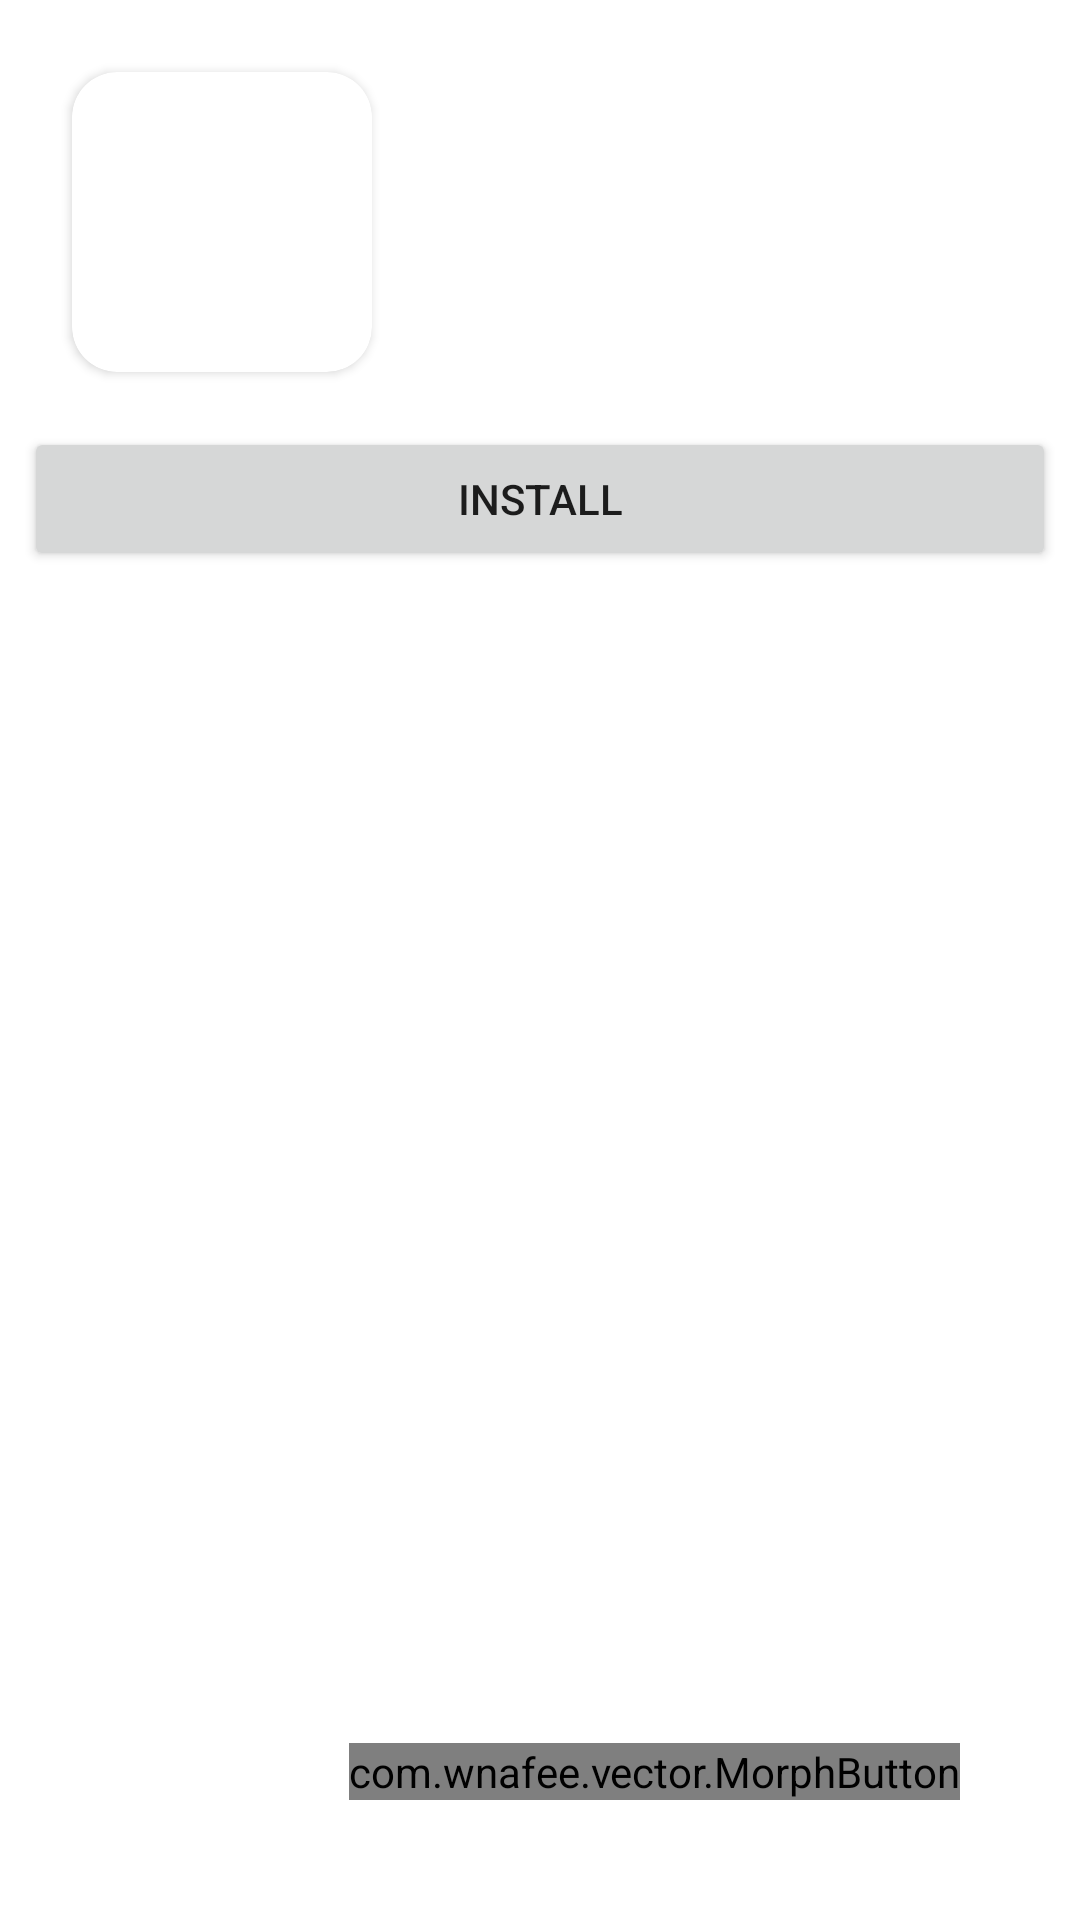

Write the Android layout XML for this screen, with the resource values it uses.
<!-- AndroidManifest.xml: application theme Theme.HepsiburadaCaseMehmetAliVargun -->
<!-- res/layout/fragment_detail.xml -->
<?xml version="1.0" encoding="utf-8"?>
<androidx.constraintlayout.widget.ConstraintLayout xmlns:android="http://schemas.android.com/apk/res/android"
    xmlns:app="http://schemas.android.com/apk/res-auto"
    xmlns:tools="http://schemas.android.com/tools"
    android:layout_width="match_parent"
    android:layout_height="match_parent">

    <androidx.cardview.widget.CardView
        android:id="@+id/cardView"
        android:layout_width="100dp"
        android:layout_height="100dp"
        android:layout_marginStart="24dp"
        android:layout_marginTop="24dp"
        android:elevation="10dp"
        app:cardCornerRadius="15dp"
        app:layout_constraintStart_toStartOf="parent"
        app:layout_constraintTop_toTopOf="parent">

        <ImageView
            android:id="@+id/artWork"
            android:layout_width="match_parent"
            android:layout_height="match_parent"
            android:scaleType="fitXY"
            tools:ignore="ContentDescription"
            tools:srcCompat="@tools:sample/avatars" />
    </androidx.cardview.widget.CardView>

    <TextView
        android:id="@+id/songName"
        android:layout_width="0dp"
        android:layout_height="wrap_content"
        android:layout_marginTop="24dp"
        android:maxLines="2"
        android:padding="8dp"
        android:textAlignment="center"
        android:textSize="30sp"
        app:layout_constraintEnd_toEndOf="parent"
        app:layout_constraintStart_toEndOf="@+id/cardView"
        app:layout_constraintTop_toTopOf="parent"
        tools:text="Allame">

    </TextView>

    <TextView
        android:id="@+id/collectionName"
        android:layout_width="wrap_content"
        android:layout_height="wrap_content"
        android:textAlignment="center"
        android:textSize="20sp"
        app:layout_constraintEnd_toEndOf="@+id/songName"
        app:layout_constraintStart_toStartOf="@+id/songName"
        app:layout_constraintTop_toBottomOf="@+id/songName"
        tools:text="Collection:87">

    </TextView>

    <TextView
        android:id="@+id/releaseDate"
        android:layout_width="wrap_content"
        android:layout_height="wrap_content"
        android:textAlignment="center"
        android:textSize="20sp"
        app:layout_constraintEnd_toEndOf="@+id/songName"
        app:layout_constraintStart_toStartOf="@+id/songName"
        app:layout_constraintTop_toBottomOf="@+id/collectionName"
        tools:text="Release: 2021">

    </TextView>


    <TextView
        android:id="@+id/description"
        android:layout_width="match_parent"
        android:layout_height="wrap_content"
        android:maxLines="4"
        android:padding="10dp"
        android:textAlignment="center"
        app:layout_constraintBottom_toTopOf="@+id/screenShotRV"
        app:layout_constraintTop_toBottomOf="@+id/openTrackviewUrl"
        tools:text="Burner is the market-leading private phone number app — a second line for calling, texting, and picture messaging in everyday situations. Did you know that your personal info is attached to your phone number and easily searchable online? Every time you give out your real phone number, you risk exposing your personal information. Only give your number to people you trust. For everyone else, there's Burner.\n\nHOW BURNER WORKS\nWith Burner, you're in control of your personal information. No one can find your real number from your Burner number. We intercept calls on your Burner and route them to your cell phone so no one can see your real number. Since you can call, text, and manage your contacts from within the app, you don't have to carry a second device.\n\nUse Burner for everyday situations. Create a disposable phone number for dating, salespeople, deliveries, shopping online or selling items on Craigslist. You can use it as a longterm second phone number for your business or side projects. Integrations with Dropbox, Google Drive, and Slack allow you to archive messages and voicemails, and communicate with your team. Create multiple numbers, keep them as long as you want, or burn them anytime. Share your Burner with anyone and everyone, or keep your new number secret for anonymous texting. No hassles, no contracts." />


    <Button
        android:id="@+id/openTrackviewUrl"
        android:layout_width="match_parent"
        android:layout_height="wrap_content"
        android:layout_marginTop="15dp"
        android:layout_margin="8dp"
        android:text="@string/install"
        app:layout_constraintEnd_toEndOf="parent"
        app:layout_constraintStart_toStartOf="parent"
        app:layout_constraintTop_toBottomOf="@+id/releaseDate" />

    <com.wnafee.vector.MorphButton
        android:id="@+id/playPreview"
        android:layout_width="wrap_content"
        android:layout_height="wrap_content"
        android:layout_marginEnd="40dp"
        android:layout_marginBottom="40dp"
        android:background="@color/colorPrimary"
        android:scaleType="fitCenter"
        app:layout_constraintBottom_toBottomOf="parent"
        app:layout_constraintEnd_toEndOf="parent"
        app:vc_endDrawable="@drawable/baseline_pause_24"
        app:vc_foregroundTint="#3F51B5"
        app:vc_startDrawable="@drawable/baseline_play_arrow_24"
        tools:ignore="MissingConstraints" />


    <VideoView
        android:id="@+id/videoView"
        android:layout_width="match_parent"
        android:layout_height="250dp"
        android:layout_marginTop="20dp"
        android:visibility="gone"
        app:layout_constraintEnd_toEndOf="parent"
        app:layout_constraintStart_toStartOf="parent"
        app:layout_constraintTop_toBottomOf="@+id/description" />

    <androidx.recyclerview.widget.RecyclerView
        android:id="@+id/screenShotRV"
        android:layout_width="wrap_content"
        android:layout_height="wrap_content"
        android:orientation="horizontal"
        android:visibility="gone"
        app:layoutManager="androidx.recyclerview.widget.LinearLayoutManager"
        app:layout_constraintBottom_toTopOf="@+id/playPreview"
        app:layout_constraintEnd_toEndOf="parent"
        app:layout_constraintStart_toStartOf="parent"
        app:layout_constraintTop_toBottomOf="@+id/releaseDate"
        tools:listitem="@layout/item_screen_shot" />


</androidx.constraintlayout.widget.ConstraintLayout>
<!-- res/layout/item_screen_shot.xml (included above) -->
<?xml version="1.0" encoding="utf-8"?>
    <androidx.constraintlayout.widget.ConstraintLayout
        android:layout_width="wrap_content"
        android:layout_height="wrap_content"
        xmlns:app="http://schemas.android.com/apk/res-auto"
        xmlns:tools="http://schemas.android.com/tools"
        xmlns:android="http://schemas.android.com/apk/res/android">

        <com.google.android.material.imageview.ShapeableImageView
            android:id="@+id/imageView"
            android:layout_width="100dp"
            android:layout_height="160dp"
            android:layout_marginStart="8dp"
            android:layout_marginTop="8dp"
            android:scaleType="centerCrop"
            android:src="@drawable/ic_launcher_background"
            app:layout_constraintEnd_toEndOf="parent"
            app:layout_constraintStart_toStartOf="parent"
            app:layout_constraintTop_toTopOf="parent"
            tools:src="@drawable/ic_launcher_background" />


    </androidx.constraintlayout.widget.ConstraintLayout>
<!-- resources referenced by this layout -->
<resources>
  <color name="colorPrimary">#2196F3</color>
  <string name="install">Install</string>
  <style name="Theme.HepsiburadaCaseMehmetAliVargun" parent="Theme.MaterialComponents.DayNight.DarkActionBar">
          
          <item name="colorPrimary">@color/purple_500</item>
          <item name="colorPrimaryVariant">@color/purple_700</item>
          <item name="colorOnPrimary">@color/white</item>
          
          <item name="colorSecondary">@color/teal_200</item>
          <item name="colorSecondaryVariant">@color/teal_700</item>
          <item name="colorOnSecondary">@color/black</item>
          
          <item name="android:statusBarColor" tools:targetApi="l">?attr/colorPrimaryVariant</item>
          
      </style>
  <color name="purple_500">#FF6200EE</color>
  <color name="purple_700">#FF3700B3</color>
  <color name="white">#FFFFFFFF</color>
  <color name="teal_200">#FF03DAC5</color>
  <color name="teal_700">#FF018786</color>
  <color name="black">#FF000000</color>
</resources>
